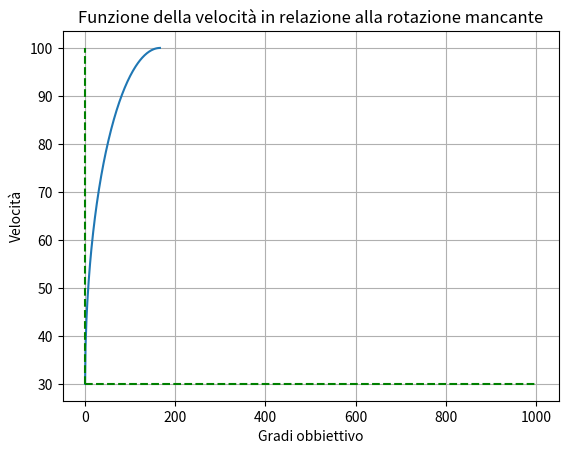

Source code (Python):
import matplotlib.pyplot as plt
from math import sqrt as radice
velocitàMax = 100
distanza = 1000
kCurva = 3
percorsa = []
i = 0

velocità = []
while i < distanza/kCurva/2:
    velocità.append(radice(abs(((i-(distanza/kCurva/2))**2)/((distanza/kCurva/2)**2)-1)*(velocitàMax-30)**2)+30) 
    print(radice(abs(((i-(distanza/kCurva/2))**2)/((distanza/kCurva/2)**2)-1)*(velocitàMax-30)**2)+30) #prima ellisse sezionata
    percorsa.append(i)
    i += 1

fig, ax = plt.subplots()
ax.plot(percorsa,velocità)
ax.plot([0,0],[30,100],color="green",linestyle="dashed")
ax.plot([0,distanza],[30,30],color="green",linestyle="dashed")
ax.set(xlabel='Gradi obbiettivo', ylabel='Velocità',
       title='Funzione della velocità in relazione alla rotazione mancante')
ax.grid()
plt.show()